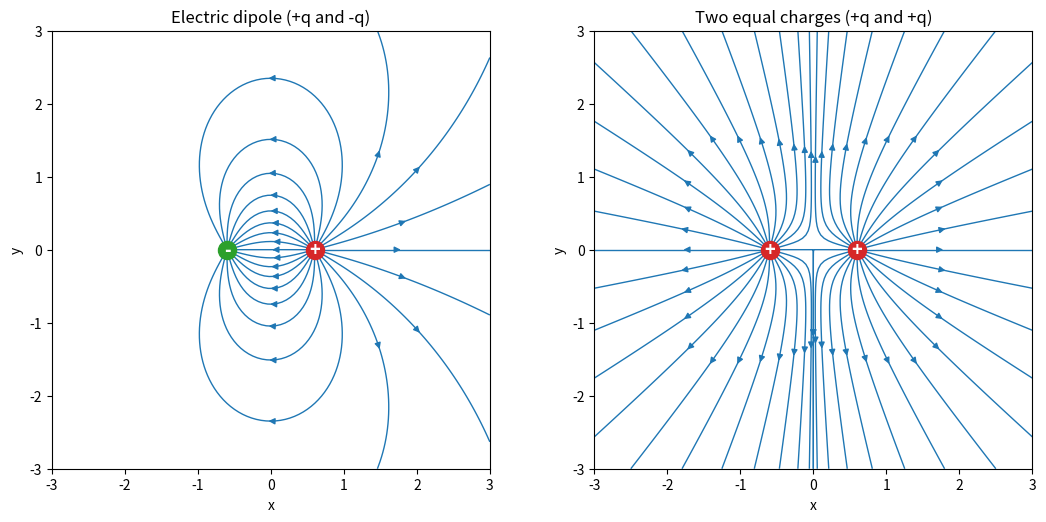

Generate this figure with matplotlib:
"""Electric field lines of an electric dipole and of two equal positive charges."""

import numpy as np
import matplotlib.pyplot as plt


def field(charges, X, Y):
    """Field of point charges (q, x, y) in units where q / (4 pi eps0) = q."""
    Ex = np.zeros_like(X)
    Ey = np.zeros_like(Y)
    for q, x0, y0 in charges:
        dx, dy = X - x0, Y - y0
        r3 = np.hypot(dx, dy) ** 3
        Ex += q * dx / r3
        Ey += q * dy / r3
    return Ex, Ey


x = np.linspace(-3, 3, 401)
X, Y = np.meshgrid(x, x)
cases = [
    ("Electric dipole (+q and -q)", [(1.0, 0.6, 0.0), (-1.0, -0.6, 0.0)]),
    ("Two equal charges (+q and +q)", [(1.0, 0.6, 0.0), (1.0, -0.6, 0.0)]),
]

fig, axes = plt.subplots(1, 2, figsize=(11, 5.2))
for ax, (title, charges) in zip(axes, cases):
    Ex, Ey = field(charges, X, Y)
    # seed the lines on small circles around the positive charges so that their density
    # near each charge is proportional to the charge
    seeds = []
    for q, x0, y0 in charges:
        if q > 0:
            for a in np.linspace(0, 2 * np.pi, 24, endpoint=False):
                seeds.append((x0 + 0.08 * np.cos(a), y0 + 0.08 * np.sin(a)))
    ax.streamplot(X, Y, Ex, Ey, start_points=np.array(seeds), color="C0", linewidth=1.0, density=3, arrowsize=0.9,
                  broken_streamlines=False)
    for q, x0, y0 in charges:
        color = "C3" if q > 0 else "C2"
        ax.plot(x0, y0, "o", ms=13, color=color, zorder=3)
        ax.text(x0, y0, "+" if q > 0 else "-", ha="center", va="center",
                color="white", fontsize=13, fontweight="bold", zorder=4)
    ax.set_xlim(-3, 3)
    ax.set_ylim(-3, 3)
    ax.set_aspect("equal")
    ax.set_title(title)
    ax.set_xlabel("x")
    ax.set_ylabel("y")
fig.tight_layout()
